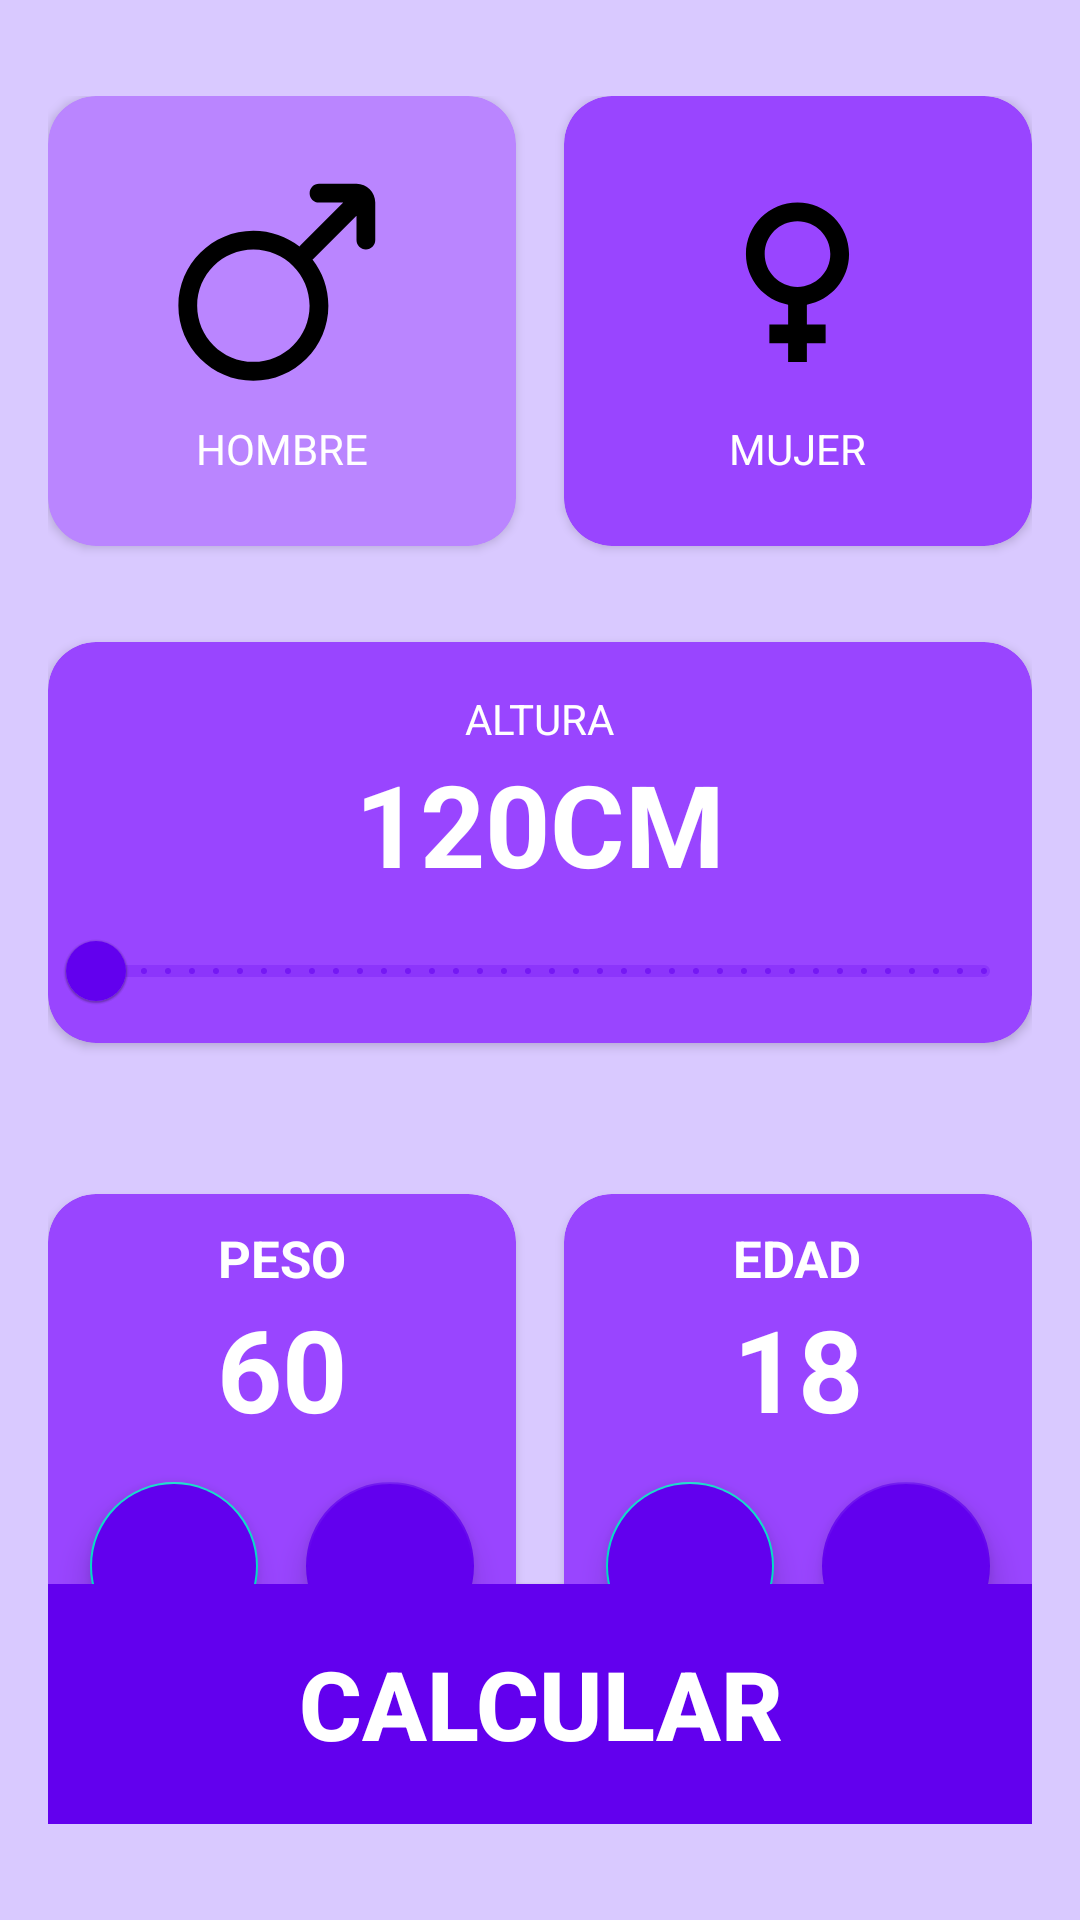

Reconstruct the res/layout file that produces this screen, plus the resources it refers to.
<!-- AndroidManifest.xml: application theme Theme.AppIMC -->
<!-- res/layout/activity_imccalculator.xml -->
<?xml version="1.0" encoding="utf-8"?>
<androidx.constraintlayout.widget.ConstraintLayout xmlns:android="http://schemas.android.com/apk/res/android"
    xmlns:app="http://schemas.android.com/apk/res-auto"
    xmlns:tools="http://schemas.android.com/tools"
    android:layout_width="match_parent"
    android:layout_height="match_parent"
    tools:context=".IMCCalculatorActivity"
    android:paddingHorizontal="16dp"
    android:paddingVertical="32dp"
    android:background="@color/bg_app">

    <androidx.cardview.widget.CardView
        android:id="@+id/viewMale"
        android:layout_width="0dp"
        android:layout_height="150dp"
        app:cardBackgroundColor="@color/bg_comp_sel"
        app:cardCornerRadius="16dp"
        android:layout_marginEnd="16dp"
        app:layout_constraintTop_toTopOf="parent"
        app:layout_constraintStart_toStartOf="parent"
        app:layout_constraintEnd_toStartOf="@id/viewFemale"
        >

        <LinearLayout
            android:layout_width="match_parent"
            android:layout_height="match_parent"
            android:orientation="vertical"
            android:gravity="center">
            <ImageView
                android:layout_width="75dp"
                android:layout_height="75dp"
                android:src="@drawable/ic_male"
                />

            <TextView
                android:layout_width="wrap_content"
                android:layout_height="wrap_content"
                android:text="@string/male"
                android:layout_marginTop="10dp"
                android:textAllCaps="true"
                android:textColor="@color/title_text"
                />

        </LinearLayout>

    </androidx.cardview.widget.CardView>

    <androidx.cardview.widget.CardView
        android:id="@+id/viewFemale"
        android:layout_width="0dp"
        android:layout_height="150dp"
        app:cardBackgroundColor="@color/bg_comp"
        app:cardCornerRadius="16dp"
        app:layout_constraintTop_toTopOf="parent"
        app:layout_constraintEnd_toEndOf="parent"
        app:layout_constraintStart_toEndOf="@+id/viewMale"
        >

        <LinearLayout
            android:layout_width="match_parent"
            android:layout_height="match_parent"
            android:orientation="vertical"
            android:gravity="center">

            <ImageView
                android:layout_width="75dp"
                android:layout_height="75dp"
                android:src="@drawable/ic_female" />

            <TextView
                android:layout_width="wrap_content"
                android:layout_height="wrap_content"
                android:text="@string/female"
                android:layout_marginTop="10dp"
                android:textAllCaps="true"
                android:textColor="@color/title_text"/>
                />

        </LinearLayout>

    </androidx.cardview.widget.CardView>
    
    <androidx.cardview.widget.CardView
        android:id="@+id/viewHeight"
        android:layout_width="0dp"
        android:layout_height="wrap_content"
        app:cardBackgroundColor="@color/bg_comp"
        app:cardCornerRadius="16dp"
        android:layout_marginTop="32dp"
        app:layout_constraintTop_toBottomOf="@id/viewMale"
        app:layout_constraintStart_toStartOf="parent"
        app:layout_constraintEnd_toEndOf="parent">
        
        <LinearLayout
            android:paddingTop="16dp"
            android:layout_width="match_parent"
            android:layout_height="match_parent"
            android:orientation="vertical"
            android:gravity="center">

            <TextView
                android:layout_width="wrap_content"
                android:layout_height="wrap_content"
                android:text="@string/height"
                android:textColor="@color/title_text"
                android:textAllCaps="true"
                />
            
            <TextView
                android:id="@+id/tvHeight"
                android:layout_width="wrap_content"
                android:layout_height="wrap_content"
                android:text="120cm"
                android:textSize="38sp"
                android:textStyle="bold"
                android:textColor="@color/white"
                android:textAllCaps="true"
                />

            <com.google.android.material.slider.RangeSlider
                android:layout_width="match_parent"
                android:layout_height="wrap_content"
                android:id="@+id/rsHeight"
                android:contentDescription="height"
                android:stepSize = "1"
                android:valueFrom = "120"
                android:valueTo = "200"
                >

            </com.google.android.material.slider.RangeSlider>

        </LinearLayout>

    </androidx.cardview.widget.CardView>

    <androidx.cardview.widget.CardView
        android:id="@+id/viewPeso"
        android:layout_width="0dp"
        android:layout_height="165dp"
        android:layout_marginTop="184dp"
        android:layout_marginEnd="16dp"
        app:cardBackgroundColor="@color/bg_comp"
        app:cardCornerRadius="16dp"
        app:layout_constraintEnd_toEndOf="@id/viewEdad"
        app:layout_constraintEnd_toStartOf="@id/viewEdad"
        app:layout_constraintStart_toStartOf="parent"
        app:layout_constraintTop_toTopOf="@id/viewHeight"
        tools:ignore="NotSibling">

        <LinearLayout
            android:layout_width="match_parent"
            android:layout_height="match_parent"
            android:gravity="center"
            android:orientation="vertical">

            <TextView
                android:layout_width="wrap_content"
                android:layout_height="wrap_content"
                android:layout_marginTop="10dp"
                android:text="@string/weight"
                android:textAllCaps="true"
                android:textColor="@color/title_text"
                android:textSize="17sp"
                android:textStyle="bold">

            </TextView>

            <TextView
                android:id="@+id/tvWeight"
                android:layout_width="wrap_content"
                android:layout_height="wrap_content"
                android:text="60"
                android:textColor="@color/white"
                android:textSize="38sp"
                android:textStyle="bold"></TextView>

            <LinearLayout
                android:layout_width="match_parent"
                android:layout_height="match_parent"
                android:gravity="center"
                android:orientation="horizontal">



                <com.google.android.material.floatingactionbutton.FloatingActionButton
                    android:id="@+id/btnSubtractWeightRemove"
                    android:layout_width="wrap_content"
                    android:layout_height="wrap_content"
                    android:backgroundTint="@color/purple_500"
                    android:layout_marginEnd="16dp"
                    android:src="@drawable/ic_remove"
                    android:tint="@color/white"
                    android:contentDescription="TODO">
                </com.google.android.material.floatingactionbutton.FloatingActionButton>

                <com.google.android.material.floatingactionbutton.FloatingActionButton
                    android:id="@+id/btnSubtractWeightAdd"
                    android:layout_width="wrap_content"
                    android:layout_height="wrap_content"
                    android:contentDescription="TODO"
                    android:src="@drawable/ic_add"
                    app:backgroundTint="@color/purple_500"
                    app:tint="@color/white">
                </com.google.android.material.floatingactionbutton.FloatingActionButton>

            </LinearLayout>
        </LinearLayout>
    </androidx.cardview.widget.CardView>

    <androidx.cardview.widget.CardView
        android:id="@+id/viewEdad"
        android:layout_width="0dp"
        android:layout_height="165dp"
        android:layout_marginTop="184dp"
        app:cardBackgroundColor="@color/bg_comp"

        app:cardCornerRadius="16dp"
        app:layout_constraintEnd_toEndOf="parent"
        app:layout_constraintStart_toEndOf="@+id/viewPeso"
        app:layout_constraintTop_toTopOf="@id/viewHeight">


        <LinearLayout
            android:layout_width="match_parent"
            android:layout_height="match_parent"
            android:gravity="center"
            android:orientation="vertical"
            >

            <TextView
                android:layout_width="wrap_content"
                android:layout_height="wrap_content"
                android:layout_marginTop="10dp"
                android:text="@string/age"
                android:textAllCaps="true"
                android:textColor="@color/title_text"
                android:textSize="17sp"
                android:textStyle="bold"></TextView>

            <TextView
                android:id="@+id/tvAge"
                android:layout_width="wrap_content"
                android:layout_height="wrap_content"
                android:text="18"
                android:textColor="@color/white"
                android:textSize="38sp"
                android:textStyle="bold"></TextView>

            <LinearLayout
                android:layout_width="match_parent"
                android:layout_height="match_parent"
                android:gravity="center"
                android:orientation="horizontal">

                <com.google.android.material.floatingactionbutton.FloatingActionButton
                    android:id="@+id/btnSubtractAgeRemove"
                    android:layout_width="wrap_content"
                    android:layout_height="wrap_content"
                    android:layout_marginEnd="16dp"
                    android:backgroundTint="@color/purple_500"
                    android:contentDescription="TODO"
                    android:src="@drawable/ic_remove"
                    android:tint="@color/white"></com.google.android.material.floatingactionbutton.FloatingActionButton>

                <com.google.android.material.floatingactionbutton.FloatingActionButton
                    android:id="@+id/btnSubtractAgeAdd"
                    android:layout_width="wrap_content"
                    android:layout_height="wrap_content"
                    android:contentDescription="TODO"
                    android:src="@drawable/ic_add"
                    app:backgroundTint="@color/purple_500"
                    app:tint="@color/white">
                </com.google.android.material.floatingactionbutton.FloatingActionButton>

            </LinearLayout>
        </LinearLayout>
    </androidx.cardview.widget.CardView>

    <androidx.appcompat.widget.AppCompatButton
        android:id="@+id/calcButton"
        android:layout_width="match_parent"
        android:layout_height="80dp"
        android:background="@color/purple_500"
        android:text="@string/calc"
        android:textColor="@color/white"
        android:textSize="32sp"
        android:textStyle="bold"
        app:layout_constraintBottom_toBottomOf="parent"
        app:layout_constraintEnd_toEndOf="parent"
        app:layout_constraintStart_toStartOf="parent"
        >


    </androidx.appcompat.widget.AppCompatButton>


</androidx.constraintlayout.widget.ConstraintLayout>
<!-- resources referenced by this layout -->
<resources>
  <color name="bg_app">#D9C9FF</color>
  <color name="bg_comp">#9945FF</color>
  <color name="bg_comp_sel">#BA85FF</color>
  <color name="purple_500">#FF6200EE</color>
  <color name="title_text">#FFFFFF</color>
  <color name="white">#FFFFFFFF</color>
  <!-- drawable ic_female (drawable) -->
  <vector android:height="24dp" android:tint="#000000"
      android:viewportHeight="24" android:viewportWidth="24"
      android:width="24dp" xmlns:android="http://schemas.android.com/apk/res/android">
      <path android:fillColor="#000000" android:pathData="M17.5,9.5C17.5,6.46 15.04,4 12,4S6.5,6.46 6.5,9.5c0,2.7 1.94,4.93 4.5,5.4V17H9v2h2v2h2v-2h2v-2h-2v-2.1C15.56,14.43 17.5,12.2 17.5,9.5zM8.5,9.5C8.5,7.57 10.07,6 12,6s3.5,1.57 3.5,3.5S13.93,13 12,13S8.5,11.43 8.5,9.5z"/>
  </vector>
  <!-- drawable ic_male (drawable) -->
  <vector xmlns:android="http://schemas.android.com/apk/res/android"
      android:width="800dp"
      android:height="800dp"
      android:viewportWidth="24"
      android:viewportHeight="24">
    <path
        android:pathData="M15,3C15,2.448 15.448,2 16,2H20C21.105,2 22,2.895 22,4V8C22,8.552 21.552,9 21,9C20.448,9 20,8.552 20,8V5.413L15.467,9.946C15.417,9.996 15.363,10.039 15.306,10.077C16.367,11.434 17,13.143 17,15C17,19.418 13.418,23 9,23C4.582,23 1,19.418 1,15C1,10.582 4.582,7 9,7C10.856,7 12.564,7.632 13.921,8.692C13.959,8.635 14.002,8.581 14.052,8.531L18.584,4H16C15.448,4 15,3.552 15,3ZM9,20.996C5.688,20.996 3.004,18.312 3.004,15C3.004,11.688 5.688,9.004 9,9.004C12.312,9.004 14.996,11.688 14.996,15C14.996,18.312 12.312,20.996 9,20.996Z"
        android:fillColor="#000000"
        android:fillType="evenOdd"/>
  </vector>
  <string name="age">Edad</string>
  <string name="calc">Calcular</string>
  <string name="female">Mujer</string>
  <string name="height">Altura</string>
  <string name="male">Hombre</string>
  <string name="weight">Peso</string>
  <style name="Theme.AppIMC" parent="Theme.MaterialComponents.DayNight.DarkActionBar">
          
          <item name="colorPrimary">@color/purple_500</item>
          <item name="colorPrimaryVariant">@color/purple_700</item>
          <item name="colorOnPrimary">@color/white</item>
          
          <item name="colorSecondary">@color/teal_200</item>
          <item name="colorSecondaryVariant">@color/teal_700</item>
          <item name="colorOnSecondary">@color/black</item>
          
          <item name="android:statusBarColor">?attr/colorPrimaryVariant</item>
          
      </style>
  <color name="purple_700">#FF3700B3</color>
  <color name="teal_200">#FF03DAC5</color>
  <color name="teal_700">#FF018786</color>
  <color name="black">#FF000000</color>
</resources>
